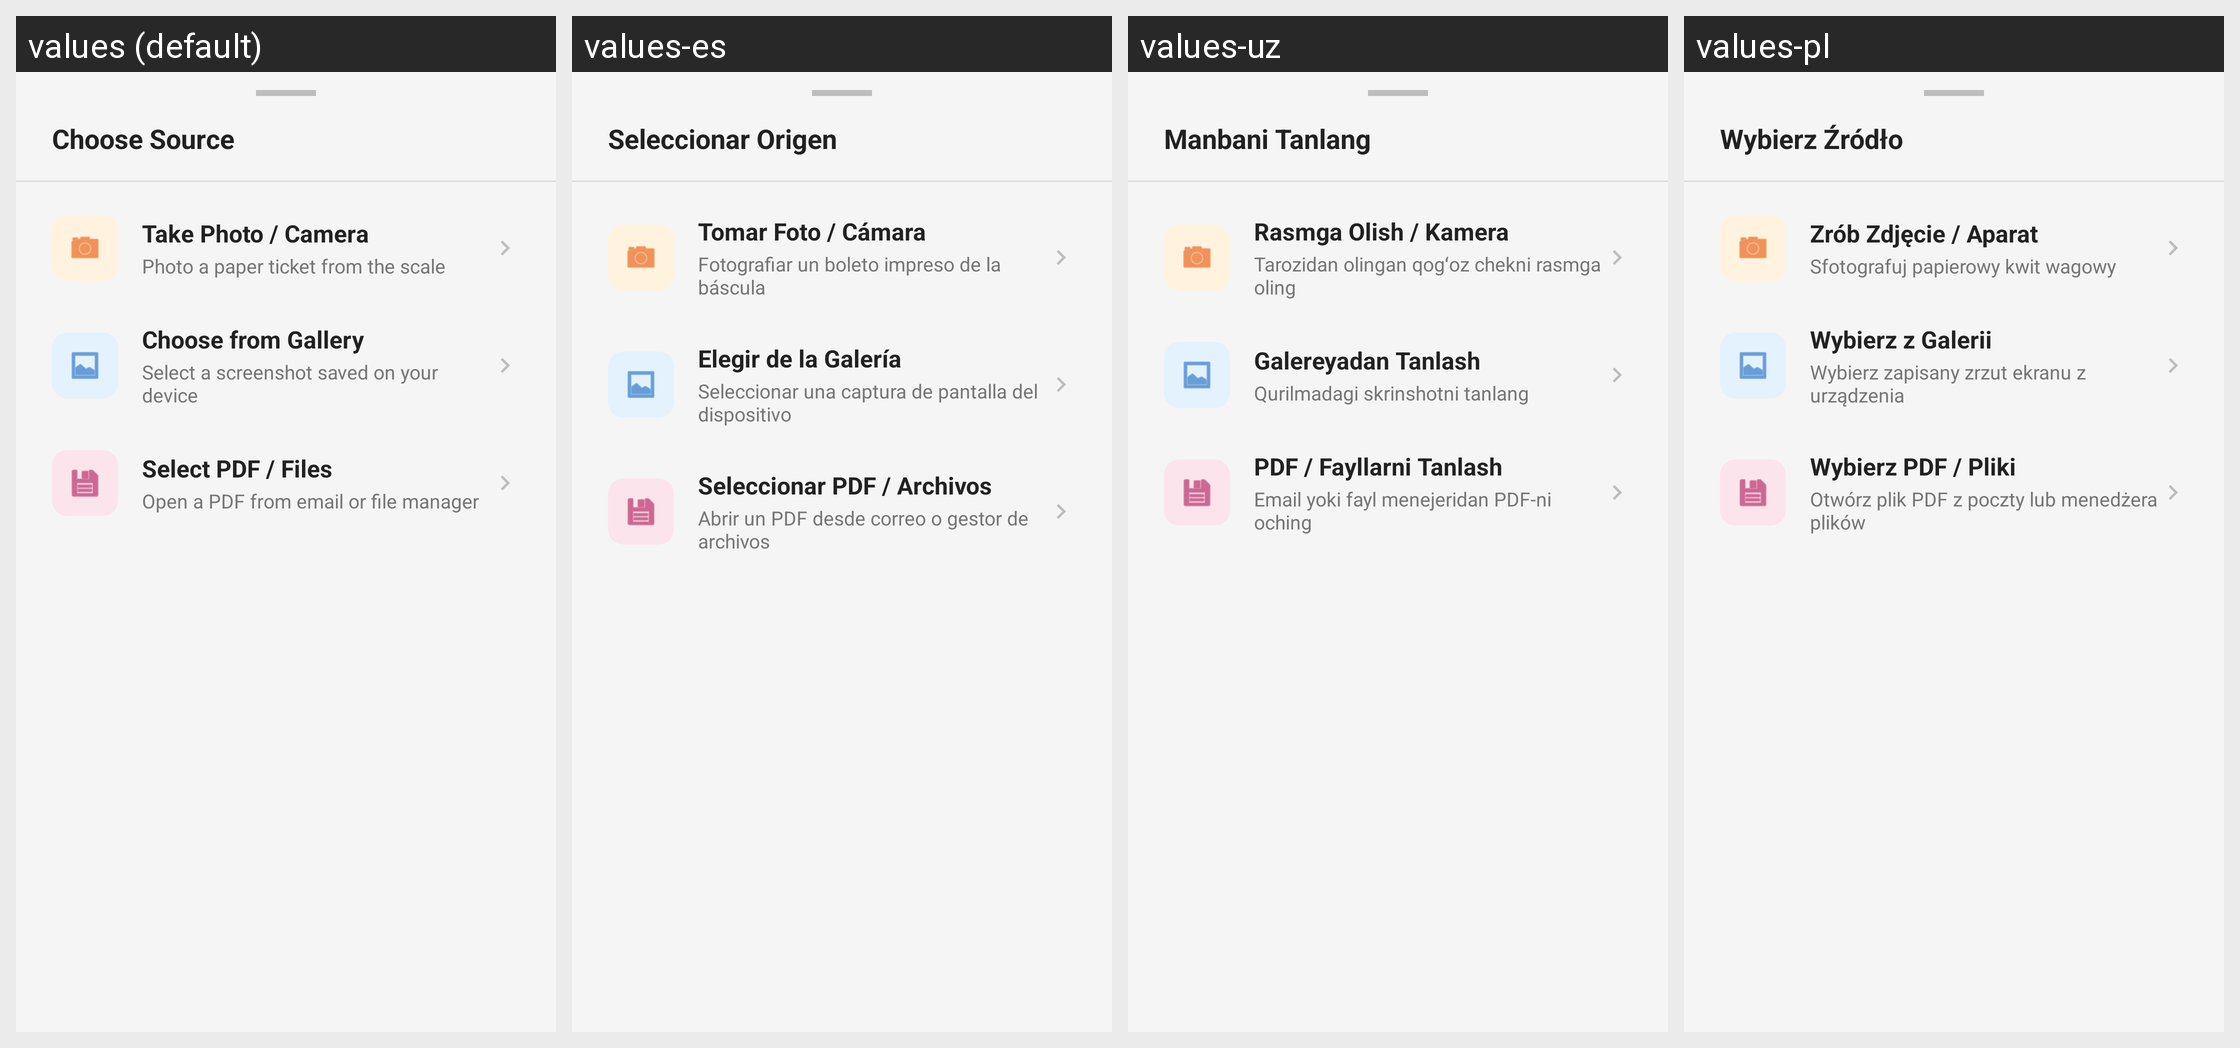

The Android screen above is rendered under several locales of the same app. Produce the string resources it draws, with the default and per-locale values.
Android screen res/layout/bottom_sheet_scan_ticket.xml rendered under 4 locales, left to right: values (default), values-es, values-uz, values-pl. Device: Nexus 5 (rendered at 1080×1920; each locale shown at half size, 540×960, under a caption strip naming it); theme Theme.Axleweightcalc.
Other locales in the repository, not shown: values-fil, values-fr, values-pa, values-ru, values-uk, values-vi.
Strings drawn on this screen, with the default value and each locale's value (text and hints the layout hard-codes, and strings that could not be matched under every locale, appear in the picture but are not listed):

scan_ticket_sheet_title
  values: Choose Source
  values-es: Seleccionar Origen
  values-uz: Manbani Tanlang
  values-pl: Wybierz Źródło

scan_ticket_take_photo
  values: Take Photo / Camera
  values-es: Tomar Foto / Cámara
  values-uz: Rasmga Olish / Kamera
  values-pl: Zrób Zdjęcie / Aparat

scan_ticket_take_photo_desc
  values: Photo a paper ticket from the scale
  values-es: Fotografiar un boleto impreso de la báscula
  values-uz: Tarozidan olingan qogʻoz chekni rasmga oling
  values-pl: Sfotografuj papierowy kwit wagowy

scan_ticket_gallery
  values: Choose from Gallery
  values-es: Elegir de la Galería
  values-uz: Galereyadan Tanlash
  values-pl: Wybierz z Galerii

scan_ticket_gallery_desc
  values: Select a screenshot saved on your device
  values-es: Seleccionar una captura de pantalla del dispositivo
  values-uz: Qurilmadagi skrinshotni tanlang
  values-pl: Wybierz zapisany zrzut ekranu z urządzenia

scan_ticket_pdf
  values: Select PDF / Files
  values-es: Seleccionar PDF / Archivos
  values-uz: PDF / Fayllarni Tanlash
  values-pl: Wybierz PDF / Pliki

scan_ticket_pdf_desc
  values: Open a PDF from email or file manager
  values-es: Abrir un PDF desde correo o gestor de archivos
  values-uz: Email yoki fayl menejeridan PDF-ni oching
  values-pl: Otwórz plik PDF z poczty lub menedżera plików
